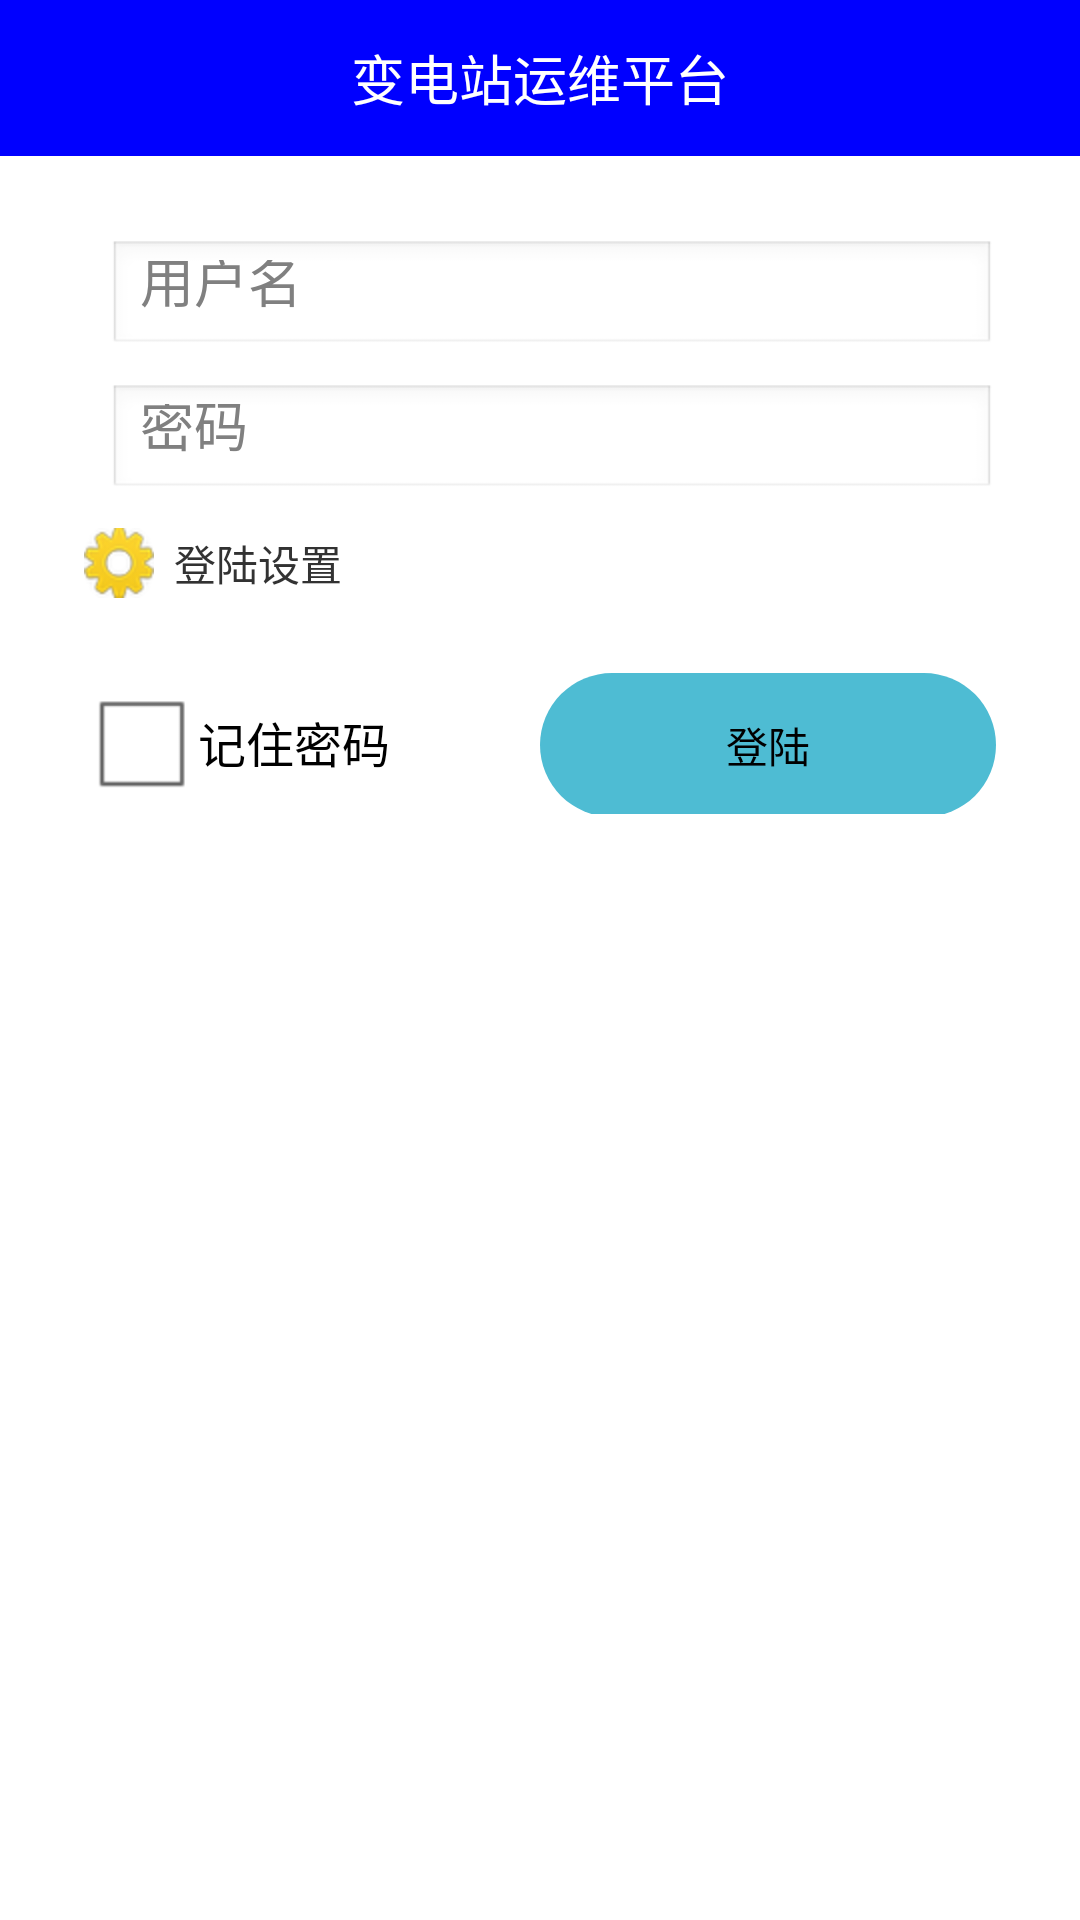

Layout XML and referenced resources for this Android screen:
<!-- AndroidManifest.xml: application theme android:Theme.Light.NoTitleBar -->
<!-- res/layout/activity_login.xml -->
<LinearLayout xmlns:android="http://schemas.android.com/apk/res/android"
    xmlns:tools="http://schemas.android.com/tools"
    android:layout_width="match_parent"
    android:layout_height="match_parent"
    android:orientation="vertical" >

        <TextView
            style="@style/title_text"
            android:id="@+id/textView0" 
            android:text="@string/login_title"/>
  

    <LinearLayout
        android:layout_width="match_parent"
        android:layout_height="match_parent"
        android:orientation="vertical"
        android:padding="28dp" >

        <RelativeLayout
            android:layout_width="match_parent"
            android:layout_height="wrap_content"
            android:layout_marginBottom="10dp" >

            <ImageView
                android:id="@+id/imageView1"
                android:layout_width="wrap_content"
                android:layout_height="wrap_content"
                android:layout_alignParentStart="true"
                android:layout_alignParentLeft="true"
                android:paddingTop="8dp"
                android:src="@drawable/user_image" />

            <EditText
                android:id="@+id/et_login_username"
                android:layout_width="match_parent"
                android:layout_height="38dp"
                android:layout_alignBaseline="@+id/imageView1"
                android:layout_marginStart="@dimen/margin_middle"
                android:layout_marginLeft="@dimen/margin_middle"
                android:layout_toEndOf="@+id/imageView1"
                android:layout_toRightOf="@+id/imageView1"
                android:ems="10"
                android:hint="@string/username"
                android:inputType="textPersonName" >
            </EditText>
        </RelativeLayout>

        <RelativeLayout
            android:layout_width="match_parent"
            android:layout_height="wrap_content"
            android:layout_marginBottom="10dp" >

            <ImageView
                android:id="@+id/imageView2"
                android:layout_width="wrap_content"
                android:layout_height="wrap_content"
                android:layout_alignParentStart="true"
                android:layout_alignParentLeft="true"
                android:paddingTop="8dp"
                android:src="@drawable/pwd_image" />

            <EditText
                android:id="@+id/et_login_password"
                android:layout_width="match_parent"
                android:layout_height="38dp"
                android:layout_alignBaseline="@+id/imageView2"
                android:layout_marginStart="@dimen/margin_middle"
                android:layout_marginLeft="@dimen/margin_middle"
                android:layout_toEndOf="@+id/imageView2"
                android:layout_toRightOf="@+id/imageView2"
                android:ems="10"
                android:hint="@string/password"
                android:inputType="textPassword" >
            </EditText>
        </RelativeLayout>
        
        <TextView
            android:id="@+id/tv_setting" 
            android:layout_width="match_parent"
            android:layout_height="wrap_content"
            android:text="  登陆设置"
            android:gravity="center_vertical"
            android:drawableLeft="@drawable/sys_setting"
            />

        <LinearLayout
            android:layout_width="match_parent"
            android:layout_height="wrap_content"
            android:layout_gravity="center_vertical"
            android:layout_marginTop="24dp"
            android:orientation="horizontal" >

            <CheckBox
                android:id="@+id/cb"
                android:layout_width="0dp"
                android:layout_height="wrap_content"
                android:layout_weight="1"
                android:text="@string/rem_pwd"
                 />

            <Button
                android:id="@+id/btn_login"
                android:layout_width="0dp"
                android:layout_height="48dp"
                android:layout_weight="1"
                android:text="@string/login"
                android:background="@drawable/round_rec" />
        </LinearLayout>
    </LinearLayout>

</LinearLayout>
<!-- resources referenced by this layout -->
<resources>
  <dimen name="margin_middle">8dp</dimen>
  <!-- drawable round_rec (drawable) -->
  <?xml version="1.0" encoding="utf-8"?>
  
  <shape xmlns:android="http://schemas.android.com/apk/res/android" >
      <corners android:radius="50dp"/>
      <solid android:color="@color/login_btn"/>
  </shape>
  <!-- drawable sys_setting: png bitmap (drawable-hdpi, 3332 bytes) -->
  <string name="login">登陆</string>
  <string name="login_title">变电站运维平台</string>
  <string name="password">密码</string>
  <string name="rem_pwd">记住密码</string>
  <string name="username">用户名</string>
  <style name="title_text">
          <item name="android:layout_width">match_parent</item>
          <item name="android:layout_height">52dp</item>
          <item name="android:background">@color/title_bg_blue</item>
          <item name="android:gravity">center</item>
          <item name="android:textColor">#ffffff</item>
          <item name="android:textSize">18sp</item>
          
      </style>
  <color name="login_btn">#4ebcd3</color>
  <color name="title_bg_blue">#0000ff</color>
</resources>
